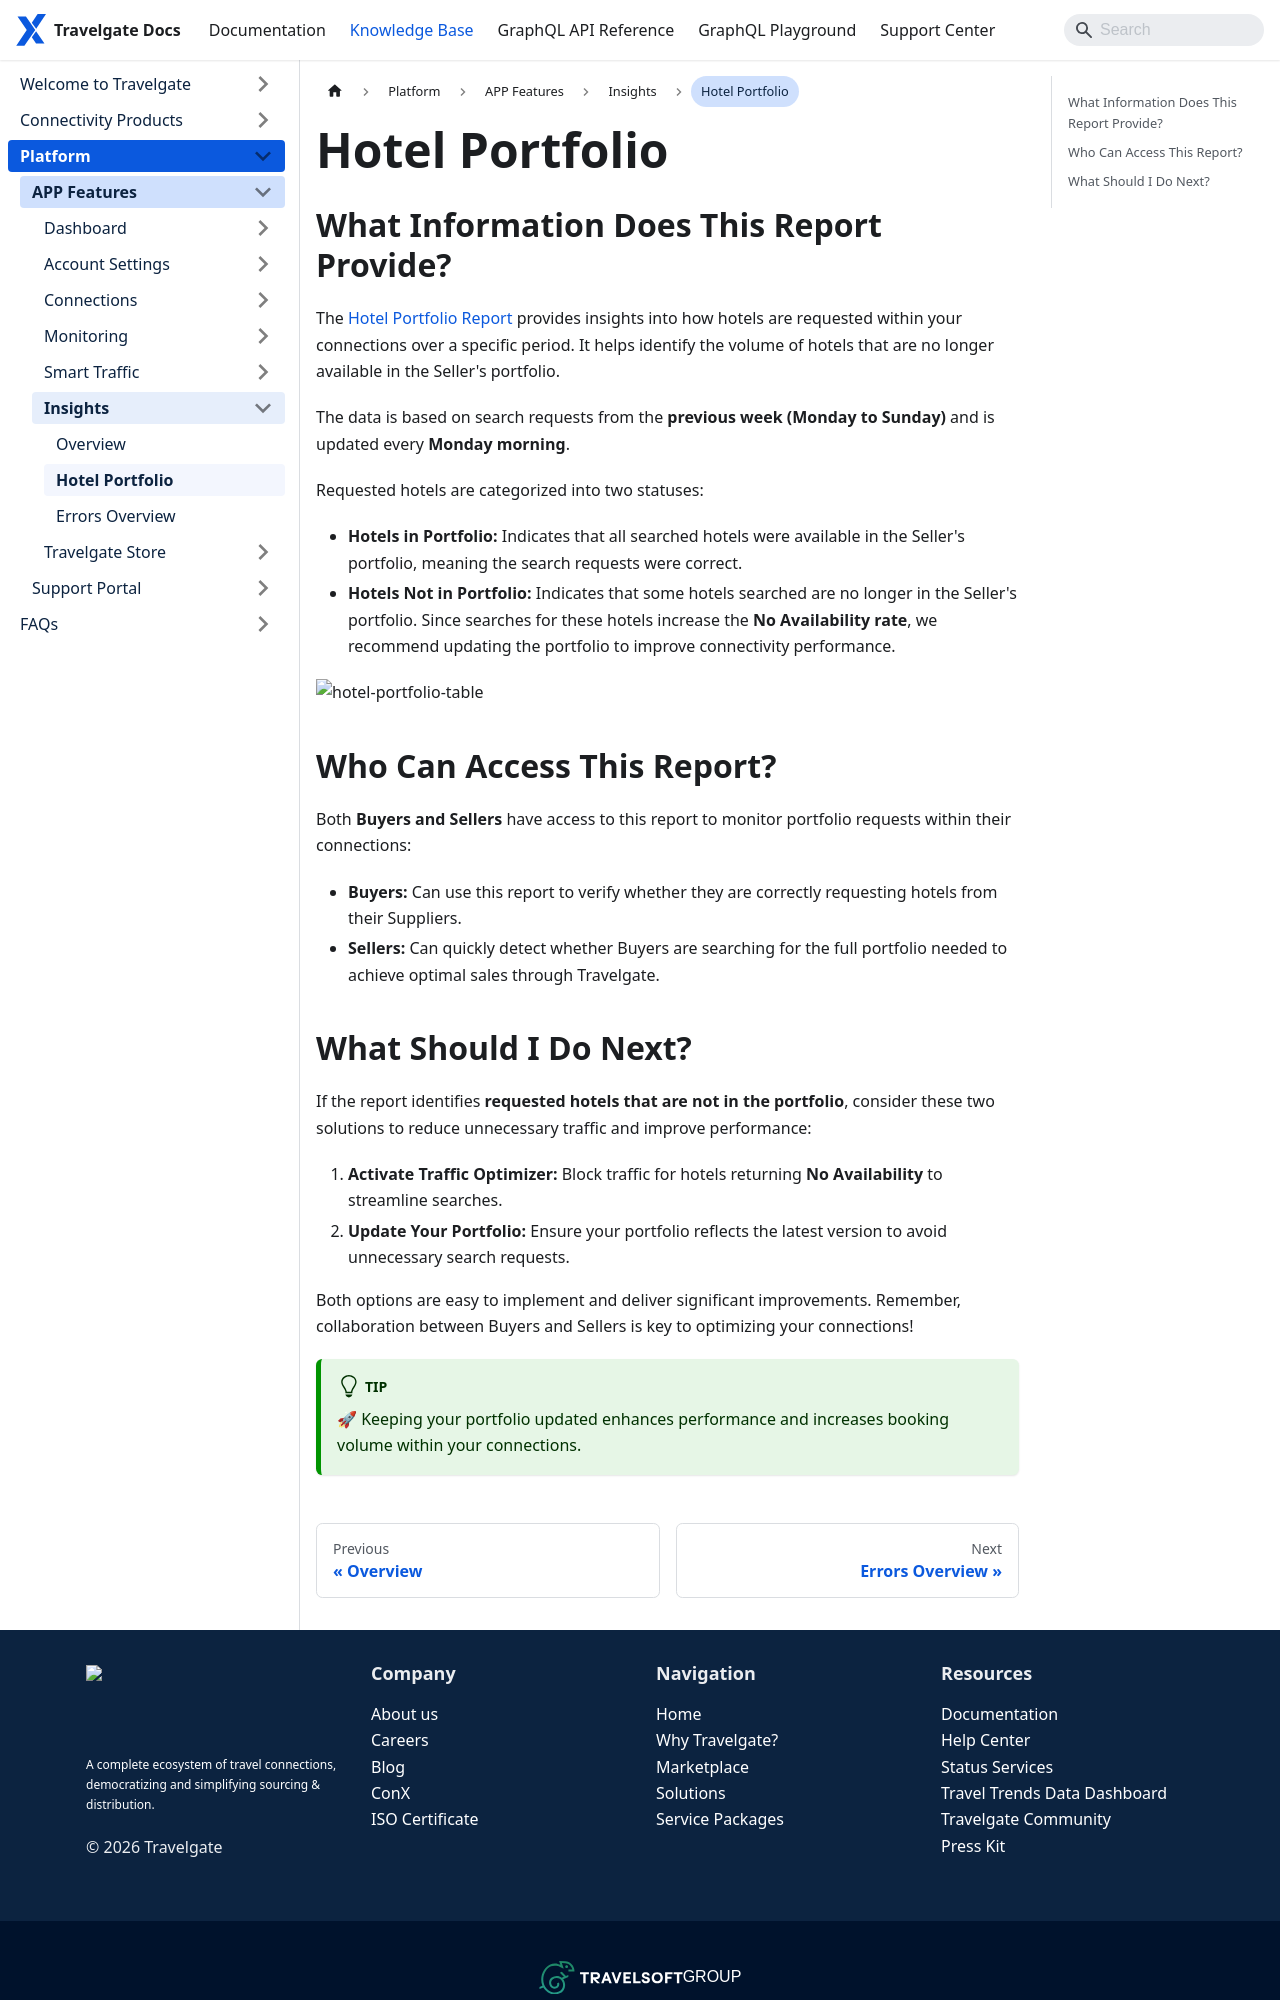

repository: Travelgate/documentation · page: kb/platform/app-features/insights/hotel-portfolio/index.html · generator: docusaurus

---
sidebar_position: 2
---

# Hotel Portfolio

## What Information Does This Report Provide?

The [Hotel Portfolio Report](https://app.travelgate.com/insights/hotel-portfolio) provides insights into how hotels are requested within your connections over a specific period. It helps identify the volume of hotels that are no longer available in the Seller's portfolio.

The data is based on search requests from the **previous week (Monday to Sunday)** and is updated every **Monday morning**.

Requested hotels are categorized into two statuses:

- **Hotels in Portfolio:** Indicates that all searched hotels were available in the Seller's portfolio, meaning the search requests were correct.
- **Hotels Not in Portfolio:** Indicates that some hotels searched are no longer in the Seller's portfolio. Since searches for these hotels increase the **No Availability rate**, we recommend updating the portfolio to improve connectivity performance.

![hotel-portfolio-table](https://storage.travelgate.com//kbase/hotel-portfolio-table.jpg)
## Who Can Access This Report?

Both **Buyers and Sellers** have access to this report to monitor portfolio requests within their connections:

- **Buyers:** Can use this report to verify whether they are correctly requesting hotels from their Suppliers.
- **Sellers:** Can quickly detect whether Buyers are searching for the full portfolio needed to achieve optimal sales through Travelgate.
